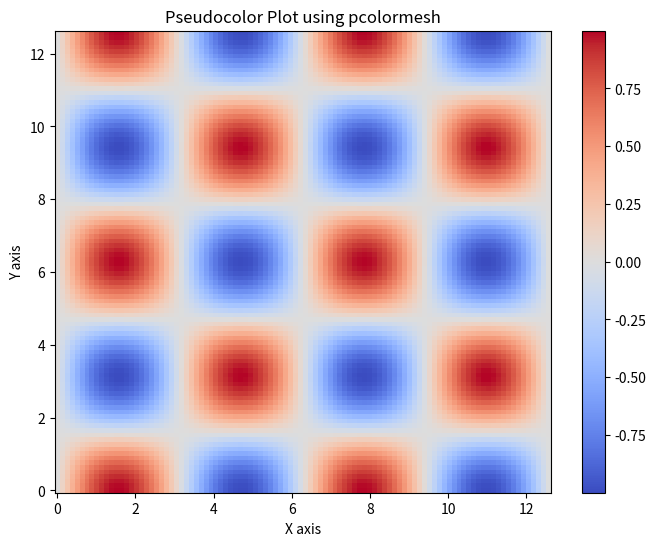
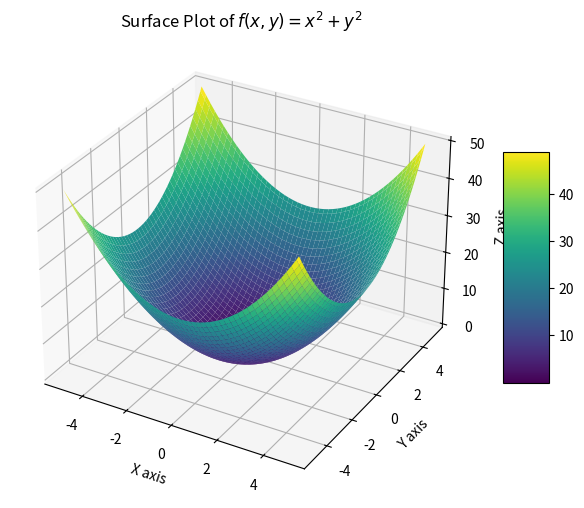

The matplotlib source for these figures, in order:
import matplotlib.pyplot as plt
import numpy as np
from mpl_toolkits.mplot3d import Axes3D
# Generating a 2D grid of data
x = np.linspace(0, 4 * np.pi, 100)
y = np.linspace(0, 4 * np.pi, 100)
X, Y = np.meshgrid(x, y)
print('check data dimensions:\n', X.shape, Y.shape)
# values of np.sin(X) * np.cos(Y)
Z = np.sin(X) * np.cos(Y)
print('\ncheck Z: dimensions:')
print(Z.shape)
plt.figure(figsize=(8, 6))
# 'you can choose others like 'plasma', 'inferno', etc.
plt.pcolormesh(X, Y, Z, cmap='coolwarm')
plt.title("Pseudocolor Plot using pcolormesh")
plt.xlabel("X axis")
plt.ylabel("Y axis")
plt.colorbar()
plt.show()

# Define the range for x and y
x = np.linspace(-5, 5, 100)
y = np.linspace(-5, 5, 100)
# Create the meshgrid
X, Y = np.meshgrid(x, y)
# Define the function to plot: z = f(x, y) = x^2 + y^2
Z = X**2 + Y**2
fig = plt.figure(figsize=(8, 6))
ax = fig.add_subplot(111, projection='3d')
# Plot the surface
surf = ax.plot_surface(X, Y, Z, cmap='viridis',
edgecolor='none')
# Add labels and title with mathematical notation
ax.set_xlabel('X axis')
ax.set_ylabel('Y axis')
ax.set_zlabel('Z axis')
ax.set_title(r'Surface Plot of $f(x, y) = x^2 + y^2$')
# Add a color bar which maps values to colors
fig.colorbar(surf, shrink=0.5, aspect=5)
# Show the plot
plt.show()



